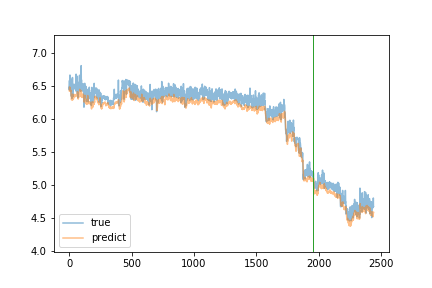

The file beside this chart, header and first rows:
true, predict
6.483, 6.434
6.452, 6.45
6.588, 6.475
6.443, 6.489
6.508, 6.477
6.545, 6.484
6.672, 6.428
6.54, 6.457
6.547, 6.442
6.576, 6.431
6.602, 6.423
6.615, 6.423
6.578, 6.425
6.435, 6.441
6.435, 6.399
6.454, 6.369
6.45, 6.357
6.347, 6.338
6.43, 6.297
6.493, 6.305
6.443, 6.311
6.513, 6.317
6.317, 6.331
6.501, 6.293
6.455, 6.291
6.463, 6.32
6.634, 6.329
6.347, 6.382
6.363, 6.336
6.346, 6.295
6.498, 6.326
6.43, 6.346
6.433, 6.333
6.506, 6.336
6.509, 6.311
6.527, 6.336
6.509, 6.361
6.521, 6.371
6.513, 6.36
6.532, 6.364
6.507, 6.376
6.486, 6.376
6.475, 6.368
6.461, 6.354
6.492, 6.346
6.497, 6.339
6.482, 6.353
6.511, 6.354
6.528, 6.367
6.497, 6.374
6.48, 6.367
6.498, 6.371
6.482, 6.367
6.486, 6.357
6.443, 6.359
6.685, 6.352
6.52, 6.364
6.423, 6.376
6.449, 6.365
6.506, 6.361
... 2,379 more rows
